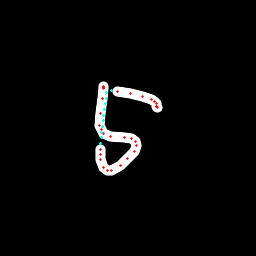

The data file committed next to this chart (first rows):
x, y, hover, eod
103.9, 88.26, 0.0, 0.0
103.9, 87.52, 0.0, 0.0
103.8, 87.28, 0.0, 0.0
103.6, 87.26, 0.0, 0.0
103.5, 87.07, 0.0, 0.0
103.4, 86.95, 0.0, 0.0
103.3, 87.11, 0.0, 0.0
103.3, 87.47, 0.0, 0.0
103.4, 88.48, 0.0, 0.0
102.3, 98.11, 0.0, 0.0
100.1, 113.9, 0.0, 0.0
99.63, 125.1, 0.0, 0.0
101.1, 129.5, 0.0, 0.0
103.3, 133.1, 0.0, 0.0
110.9, 136.3, 0.0, 0.0
124, 137.7, 0.0, 0.0
131.9, 138.9, 0.0, 0.0
135.7, 141, 0.0, 0.0
136.5, 145.3, 0.0, 0.0
134.2, 151.9, 0.0, 0.0
127.9, 159, 0.0, 0.0
121, 165.5, 0.0, 0.0
111.7, 170.8, 0.0, 0.0
107.1, 170.6, 0.0, 0.0
103.9, 167.5, 0.0, 0.0
100.6, 160, 0.0, 0.0
100.2, 154.7, 0.0, 0.0
100.2, 149.4, 0.0, 0.0
100.5, 143.6, 1.0, 0.0
101.1, 137.8, 1.0, 0.0
101.8, 132.1, 1.0, 0.0
102.6, 126.4, 1.0, 0.0
103.3, 120.8, 1.0, 0.0
104, 115.1, 1.0, 0.0
104.7, 109.4, 1.0, 0.0
105.4, 103.7, 1.0, 0.0
106.1, 98.06, 1.0, 0.0
106.9, 92.41, 1.0, 0.0
111.3, 90.84, 1.0, 0.0
117.4, 91.35, 0.0, 0.0
130.4, 93.85, 0.0, 0.0
142, 96.35, 0.0, 0.0
151.1, 99.05, 0.0, 0.0
154.6, 101.1, 0.0, 0.0
156.5, 103.7, 0.0, 0.0
156.9, 106.4, 0.0, 0.0
156.9, 106.7, 0.0, 0.0
157, 107, 0.0, 1.0
